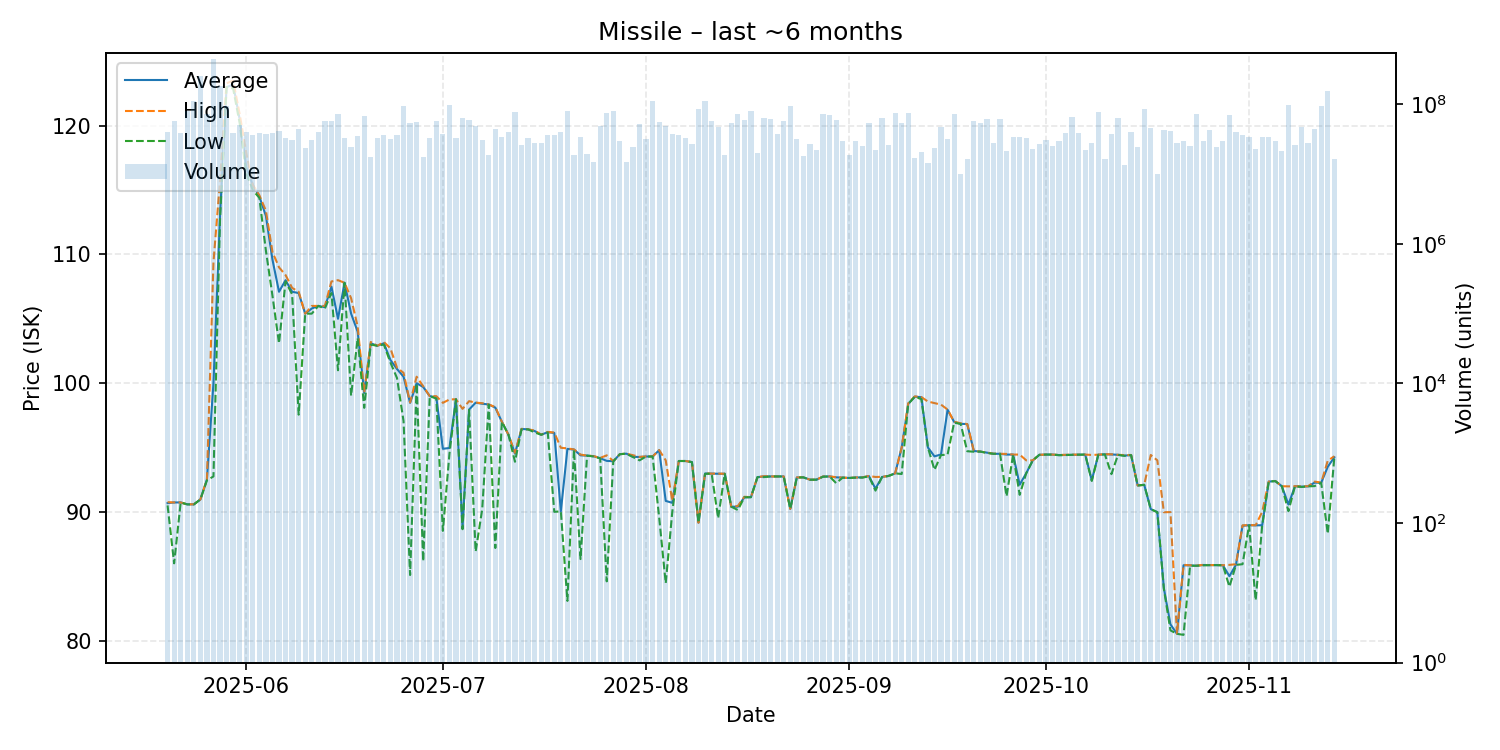

The file beside this chart, header and first rows:
date, average, highest, lowest, order_count, volume
2025-05-20, 90.68, 90.75, 90.5, 67, 39961099
2025-05-21, 90.73, 90.73, 86.0, 80, 57298679
2025-05-22, 90.73, 90.73, 90.73, 96, 39151820
2025-05-23, 90.58, 90.58, 90.58, 147, 79641568
2025-05-24, 90.58, 90.59, 90.57, 168, 111283115
2025-05-25, 90.96, 90.96, 90.96, 161, 250625721
2025-05-26, 92.49, 92.5, 92.45, 93, 72855426
2025-05-27, 100.0, 109.4, 92.75, 575, 445899289
2025-05-28, 113.0, 115.7, 112.7, 611, 181718153
2025-05-29, 123.0, 123.3, 123.0, 456, 95122565
2025-05-30, 123.2, 123.5, 122.9, 136, 38167415
2025-05-31, 120.5, 120.9, 120.2, 183, 49866754
2025-06-01, 116.8, 117.9, 116.3, 123, 39823965
2025-06-02, 115.4, 115.4, 115.0, 98, 35898754
2025-06-03, 114.5, 114.6, 114.4, 124, 38653239
2025-06-04, 113.0, 113.4, 110.3, 109, 36853787
2025-06-05, 109.6, 110.2, 106.8, 104, 37948468
2025-06-06, 107.1, 109.0, 103.1, 133, 41321868
2025-06-07, 108.0, 108.4, 107.9, 127, 32406369
2025-06-08, 107.1, 107.4, 106.9, 137, 30457594
2025-06-09, 107.0, 107.1, 97.55, 97, 43680000
2025-06-10, 105.4, 105.4, 105.4, 79, 23897466
2025-06-11, 105.8, 106.0, 105.4, 95, 30203315
2025-06-12, 106.0, 106.0, 106.0, 97, 40003774
2025-06-13, 105.9, 106.0, 105.8, 130, 56680798
2025-06-14, 107.5, 107.9, 107.0, 143, 57835107
2025-06-15, 105.0, 108.0, 101.0, 113, 71994120
2025-06-16, 107.8, 107.8, 107.8, 72, 32570714
2025-06-17, 105.4, 106.6, 99.02, 76, 24676260
2025-06-18, 104.0, 104.4, 103.5, 81, 34588967
2025-06-19, 99.24, 99.25, 98.08, 113, 68077976
2025-06-20, 103.1, 103.2, 103.0, 85, 17518897
2025-06-21, 102.9, 102.9, 102.9, 72, 32663486
2025-06-22, 103.1, 103.2, 103.0, 105, 36493232
2025-06-23, 101.8, 102.7, 101.6, 73, 31467406
2025-06-24, 101.1, 101.2, 100.4, 84, 35859079
2025-06-25, 100.5, 100.8, 97.05, 96, 92964558
2025-06-26, 98.47, 98.5, 85.09, 97, 54298921
2025-06-27, 99.99, 100.5, 99.97, 106, 55233935
2025-06-28, 99.7, 99.76, 86.16, 82, 17295582
2025-06-29, 98.99, 98.99, 98.99, 88, 32744723
2025-06-30, 98.9, 98.99, 98.8, 99, 57137054
2025-07-01, 94.9, 98.47, 88.52, 57, 37015523
2025-07-02, 94.96, 98.73, 94.5, 98, 97943602
2025-07-03, 98.75, 98.75, 98.75, 88, 32567389
2025-07-04, 88.79, 98.0, 88.65, 83, 63632575
2025-07-05, 97.95, 98.6, 97.92, 107, 58346003
2025-07-06, 98.48, 98.49, 86.91, 93, 48600890
2025-07-07, 98.4, 98.44, 90.19, 107, 30556788
2025-07-08, 98.34, 98.34, 98.33, 69, 18942216
2025-07-09, 98.1, 98.14, 87.19, 84, 44561312
2025-07-10, 97.0, 97.0, 97.0, 58, 33321957
2025-07-11, 96.0, 96.0, 96.0, 63, 39819835
2025-07-12, 94.52, 94.58, 93.89, 99, 76279537
2025-07-13, 96.44, 96.45, 96.41, 90, 25739165
2025-07-14, 96.41, 96.41, 96.41, 53, 33008562
2025-07-15, 96.28, 96.32, 96.17, 106, 27876910
2025-07-16, 95.99, 96.0, 95.99, 87, 27491568
2025-07-17, 96.19, 96.21, 96.17, 96, 36000314
2025-07-18, 96.13, 96.16, 90.0, 80, 36691290
... 119 more rows
